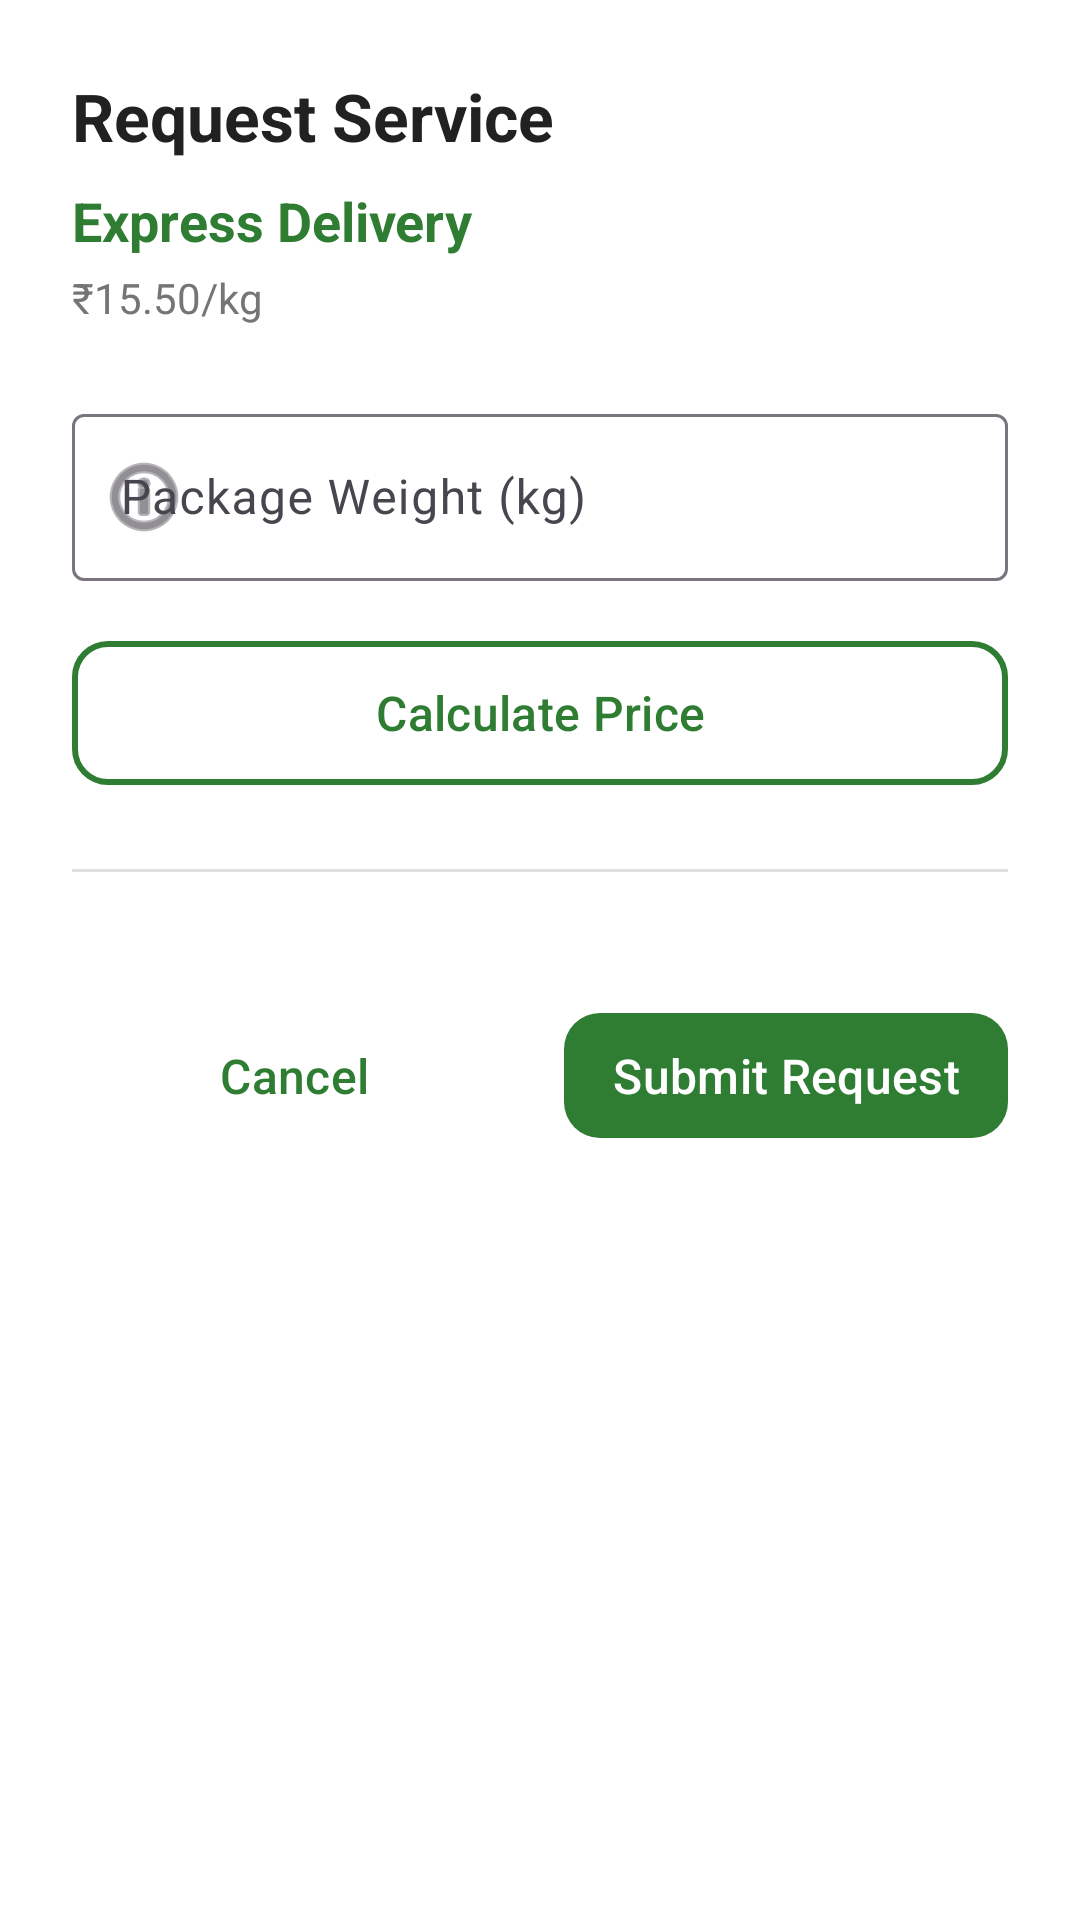

This screen was rendered from an Android layout file. Write that file and the resources it references.
<!-- AndroidManifest.xml: application theme Theme.Naturexpresscargo -->
<!-- res/layout/dialog_request_service.xml -->
<?xml version="1.0" encoding="utf-8"?>
<ScrollView xmlns:android="http://schemas.android.com/apk/res/android"
    xmlns:app="http://schemas.android.com/apk/res-auto"
    android:layout_width="match_parent"
    android:layout_height="wrap_content"
    android:maxHeight="600dp"
    android:fillViewport="true">

<LinearLayout
    android:layout_width="match_parent"
    android:layout_height="wrap_content"
    android:orientation="vertical"
    android:padding="24dp">

    
    <TextView
        android:layout_width="wrap_content"
        android:layout_height="wrap_content"
        android:text="Request Service"
        android:textColor="@color/text_primary"
        android:textSize="22sp"
        android:textStyle="bold" />

    
    <TextView
        android:id="@+id/dialog_service_name"
        android:layout_width="wrap_content"
        android:layout_height="wrap_content"
        android:layout_marginTop="8dp"
        android:text="Express Delivery"
        android:textColor="@color/primary_green"
        android:textSize="18sp"
        android:textStyle="bold" />

    
    <TextView
        android:id="@+id/dialog_price_per_kg"
        android:layout_width="wrap_content"
        android:layout_height="wrap_content"
        android:layout_marginTop="4dp"
        android:text="₹15.50/kg"
        android:textColor="@color/text_secondary"
        android:textSize="14sp" />

    
    <com.google.android.material.textfield.TextInputLayout
        android:id="@+id/weight_input_layout"
        android:layout_width="match_parent"
        android:layout_height="wrap_content"
        android:layout_marginTop="24dp"
        android:hint="Package Weight (kg)"
        app:startIconDrawable="@android:drawable/ic_menu_info_details">

        <com.google.android.material.textfield.TextInputEditText
            android:id="@+id/weight_input"
            android:layout_width="match_parent"
            android:layout_height="wrap_content"
            android:inputType="numberDecimal"
            android:maxLines="1" />
    </com.google.android.material.textfield.TextInputLayout>

    
    <com.google.android.material.button.MaterialButton
        android:id="@+id/calculate_button"
        style="@style/Widget.Material3.Button.OutlinedButton"
        android:layout_width="match_parent"
        android:layout_height="56dp"
        android:layout_marginTop="16dp"
        android:text="Calculate Price"
        android:textSize="16sp"
        app:cornerRadius="12dp"
        app:strokeColor="@color/primary_green"
        app:strokeWidth="2dp" />

    
    <View
        android:layout_width="match_parent"
        android:layout_height="1dp"
        android:layout_marginTop="24dp"
        android:layout_marginBottom="16dp"
        android:background="@color/divider_color" />

    
    <LinearLayout
        android:id="@+id/price_result_layout"
        android:layout_width="match_parent"
        android:layout_height="wrap_content"
        android:orientation="vertical"
        android:visibility="gone"
        android:background="@color/background_light"
        android:padding="16dp">

        <TextView
            android:layout_width="wrap_content"
            android:layout_height="wrap_content"
            android:text="Price Breakdown"
            android:textColor="@color/text_primary"
            android:textSize="16sp"
            android:textStyle="bold" />

        <LinearLayout
            android:layout_width="match_parent"
            android:layout_height="wrap_content"
            android:layout_marginTop="12dp"
            android:orientation="horizontal">

            <TextView
                android:layout_width="0dp"
                android:layout_height="wrap_content"
                android:layout_weight="1"
                android:text="Weight:"
                android:textColor="@color/text_secondary"
                android:textSize="14sp" />

            <TextView
                android:id="@+id/result_weight"
                android:layout_width="wrap_content"
                android:layout_height="wrap_content"
                android:text="5.5 kg"
                android:textColor="@color/text_primary"
                android:textSize="14sp"
                android:textStyle="bold" />
        </LinearLayout>

        <LinearLayout
            android:layout_width="match_parent"
            android:layout_height="wrap_content"
            android:layout_marginTop="8dp"
            android:orientation="horizontal">

            <TextView
                android:layout_width="0dp"
                android:layout_height="wrap_content"
                android:layout_weight="1"
                android:text="Price per kg:"
                android:textColor="@color/text_secondary"
                android:textSize="14sp" />

            <TextView
                android:id="@+id/result_price_per_kg"
                android:layout_width="wrap_content"
                android:layout_height="wrap_content"
                android:text="₹15.50"
                android:textColor="@color/text_primary"
                android:textSize="14sp"
                android:textStyle="bold" />
        </LinearLayout>

        <View
            android:layout_width="match_parent"
            android:layout_height="1dp"
            android:layout_marginTop="12dp"
            android:layout_marginBottom="12dp"
            android:background="@color/divider_color" />

        <LinearLayout
            android:layout_width="match_parent"
            android:layout_height="wrap_content"
            android:orientation="horizontal">

            <TextView
                android:layout_width="0dp"
                android:layout_height="wrap_content"
                android:layout_weight="1"
                android:text="Total Price:"
                android:textColor="@color/text_primary"
                android:textSize="18sp"
                android:textStyle="bold" />

            <TextView
                android:id="@+id/result_total_price"
                android:layout_width="wrap_content"
                android:layout_height="wrap_content"
                android:text="₹85.25"
                android:textColor="@color/primary_green"
                android:textSize="20sp"
                android:textStyle="bold" />
        </LinearLayout>
    </LinearLayout>

    
    <LinearLayout
        android:layout_width="match_parent"
        android:layout_height="wrap_content"
        android:layout_marginTop="24dp"
        android:orientation="horizontal">

        <com.google.android.material.button.MaterialButton
            android:id="@+id/cancel_button"
            style="@style/Widget.Material3.Button.TextButton"
            android:layout_width="0dp"
            android:layout_height="56dp"
            android:layout_weight="1"
            android:layout_marginEnd="8dp"
            android:text="Cancel"
            android:textSize="16sp" />

        <com.google.android.material.button.MaterialButton
            android:id="@+id/submit_button"
            android:layout_width="0dp"
            android:layout_height="wrap_content"
            android:layout_weight="1"
            android:layout_marginStart="8dp"
            android:padding="10dp"
            android:text="Submit Request"
            android:textSize="16sp"
            app:cornerRadius="12dp" />
    </LinearLayout>

</LinearLayout>

</ScrollView>
<!-- resources referenced by this layout -->
<resources>
  <color name="background_light">#F5F5F5</color>
  <color name="divider_color">#E0E0E0</color>
  <color name="primary_green">#2E7D32</color>
  <color name="text_primary">#212121</color>
  <color name="text_secondary">#757575</color>
  <style name="Theme.Naturexpresscargo" parent="Base.Theme.Naturexpresscargo" />
  <style name="Base.Theme.Naturexpresscargo" parent="Theme.Material3.Light.NoActionBar">
          
          <item name="colorPrimary">@color/primary_green</item>
          <item name="colorPrimaryVariant">@color/primary_green_dark</item>
          <item name="colorOnPrimary">@color/text_white</item>
  
          
          <item name="colorSecondary">@color/accent_orange</item>
          <item name="colorSecondaryVariant">@color/accent_yellow</item>
          <item name="colorOnSecondary">@color/text_white</item>
  
          
          <item name="android:colorBackground">@color/background_white</item>
          <item name="colorSurface">@color/surface_white</item>
  
          
          <item name="android:statusBarColor">@color/primary_green</item>
  
          
          <item name="android:textColorPrimary">@color/text_primary</item>
          <item name="android:textColorSecondary">@color/text_secondary</item>
          <item name="android:textColorHint">@color/text_hint</item>
  
          
          <item name="popupMenuStyle">@style/Widget.App.PopupMenu</item>
          <item name="actionOverflowMenuStyle">@style/Widget.App.PopupMenu</item>
      </style>
  <color name="primary_green_dark">#1B5E20</color>
  <color name="text_white">#FFFFFF</color>
  <color name="accent_orange">#FF6F00</color>
  <color name="accent_yellow">#FFA000</color>
  <color name="background_white">#FFFFFF</color>
  <color name="surface_white">#FAFAFA</color>
  <color name="text_hint">#9E9E9E</color>
  <style name="Widget.App.PopupMenu" parent="Widget.Material3.PopupMenu">
          <item name="android:popupBackground">@android:color/white</item>
      </style>
</resources>
